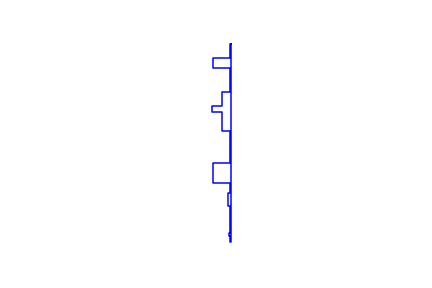

Data behind this chart, as committed beside it:
1077, 45176
1077, 44920
1076, 44920
1076, 44928
1074, 44928
1074, 44932
1076, 44932
1076, 44967
1073, 44967
1073, 44984
1076, 44984
1076, 44997
1053, 44997
1053, 45022
1076, 45022
1076, 45064
1065, 45064
1065, 45089
1052, 45089
1052, 45096
1065, 45096
1065, 45114
1076, 45114
1076, 45145
1053, 45145
1053, 45159
1076, 45159
1076, 45176
1077, 45176
